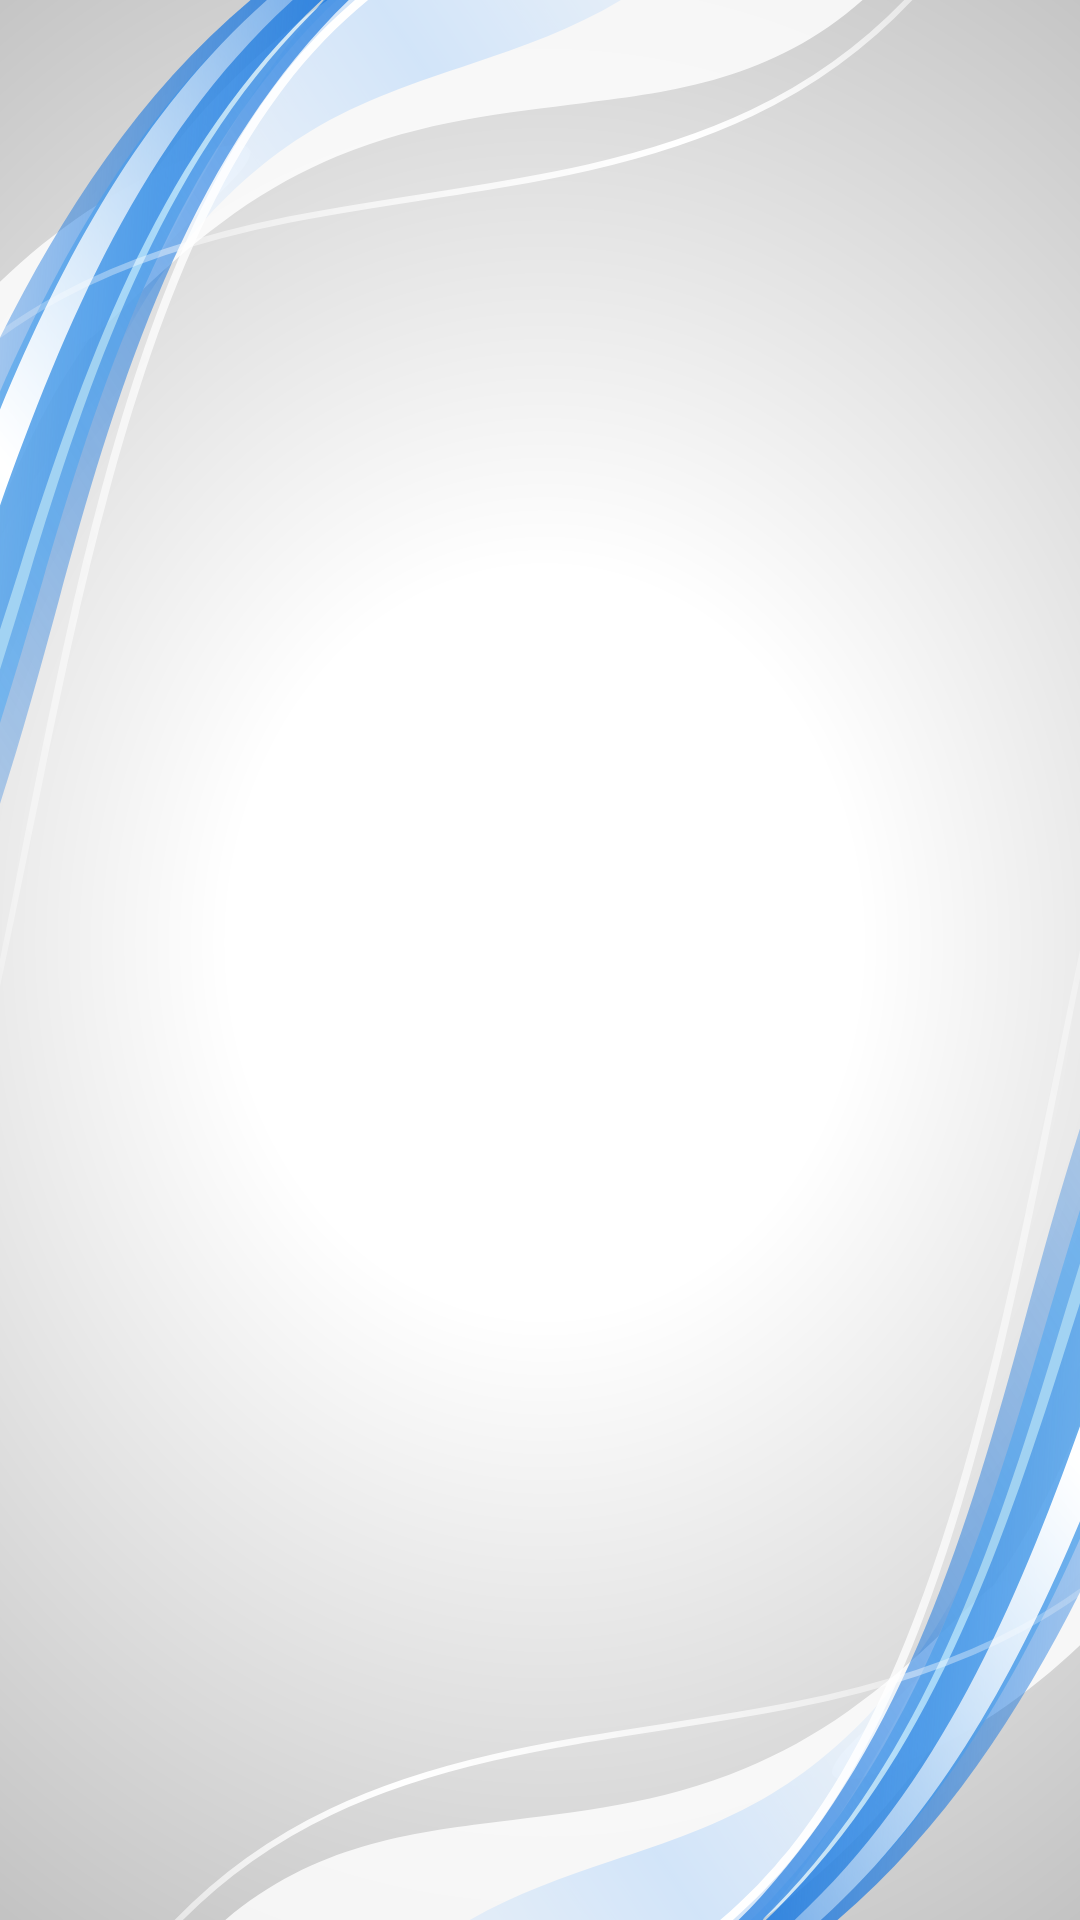

Write the Android layout XML for this screen, with the resource values it uses.
<!-- AndroidManifest.xml: application theme Base.Theme.CrearTema -->
<!-- res/layout/activity_main.xml -->
<?xml version="1.0" encoding="utf-8"?>
<androidx.constraintlayout.widget.ConstraintLayout xmlns:android="http://schemas.android.com/apk/res/android"
    xmlns:app="http://schemas.android.com/apk/res-auto"
    xmlns:tools="http://schemas.android.com/tools"
    android:layout_width="match_parent"
    android:layout_height="match_parent"
    android:background="@drawable/fondo"
    tools:context=".MainActivity"
    android:id="@+id/mainActivity">

    <Button
        android:id="@+id/btn1"
        android:text="Tema 1"
        style="@style/BotonMaterialStyle"
        app:layout_constraintEnd_toEndOf="parent"
        app:layout_constraintStart_toStartOf="parent"
        app:layout_constraintTop_toTopOf="parent" />

    <Button
        android:id="@+id/btn2"
        android:text="Tema 2"
        style="@style/BotonMaterialStyle"
        app:layout_constraintBottom_toBottomOf="parent"
        app:layout_constraintEnd_toEndOf="parent"
        app:layout_constraintStart_toStartOf="parent"
        app:layout_constraintTop_toBottomOf="@+id/btn1" />

</androidx.constraintlayout.widget.ConstraintLayout>
<!-- resources referenced by this layout -->
<resources>
  <!-- drawable fondo: vector/xml drawable (drawable, 20623 chars, omitted) -->
  <style name="BotonMaterialStyle" parent="Widget.MaterialComponents.Button">
          <item name="android:textColor">#FFFFFF</item>
          <item name="backgroundTint">@color/accent</item>
          <item name="cornerRadius">4dp</item>
          <item name="android:textSize">20sp</item>
          <item name="android:padding">12dp</item>
          <item name="android:fontFamily">sans-serif-medium</item>
      </style>
  <style name="Base.Theme.CrearTema" parent="Theme.Material3.DayNight.NoActionBar">
          
          <item name="materialButtonStyle">@style/Widget.MaterialComponents.Button</item>
          <item name="textInputStyle">@style/Widget.MaterialComponents.TextInputLayout.FilledBox</item>
          
      </style>
  <color name="accent">#ff5177</color>
</resources>
